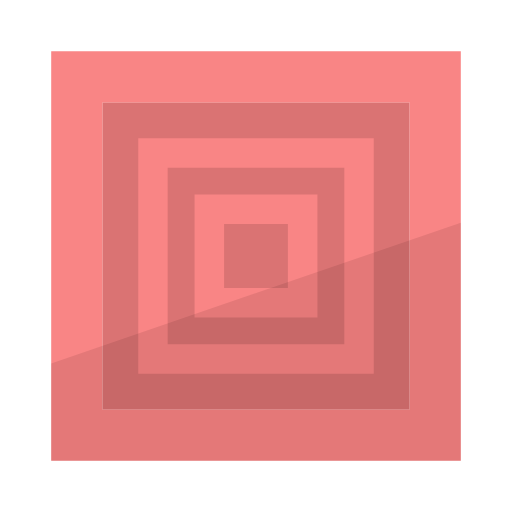
t = 0.00 s
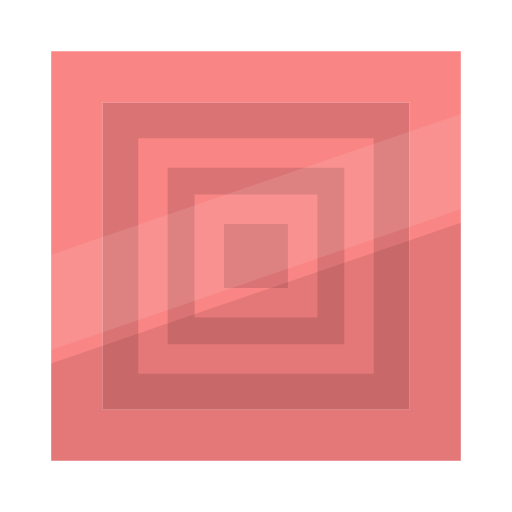
t = 0.60 s
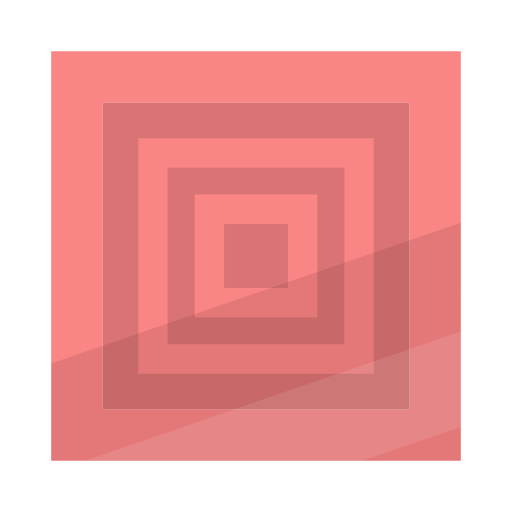
t = 0.90 s
t = 1.65 s: frame unchanged from t = 0.00 s, image omitted
t = 2.10 s: frame unchanged from t = 0.00 s, image omitted
t = 2.55 s: frame unchanged from t = 0.00 s, image omitted

The animated SVG that drew these frames (rendered in a browser with its animation timeline set to each time). Animation: 1 SMIL element (animateTransform=1); one cycle of 3.00 s, repeats indefinitely.

<svg width="100" height="100" viewBox="0 0 100 100" fill="none" xmlns="http://www.w3.org/2000/svg">
<defs>
<clipPath id="crateBodyClip">
<rect x="10" y="10" width="80" height="80"/>
</clipPath>
</defs>
<rect x="20" y="20" width="60" height="60" fill="#F98585"/>
<rect opacity="0.15" x="20" y="20" width="60" height="60" fill="#2A0E0E"/>
<path d="M73 73V27H32.75H27V73H73ZM67.25 67.25H32.75V32.75H67.25V67.25Z" fill-rule="evenodd" clip-rule="evenodd" fill="#F98585"/>
<path d="M62 62V38H38V62H62ZM56.2308 56.2308H43.7692V43.7692H56.2308V56.2308Z" fill-rule="evenodd" clip-rule="evenodd" fill="#F98585"/>
<path d="M90 90V10H20H10V90H90ZM80 80H20V20H80V80Z" fill-rule="evenodd" clip-rule="evenodd" fill="#F98585"/>
<path opacity="0.1" d="M10 71L90 43.5V90H10V71Z" fill="#2A0E0E"/>
<g clip-path="url(#crateBodyClip)">
<path opacity="0.1" d="M90 35.8748L10 63.3748V44.7498L90 17.2498V35.8748Z" fill="#FFFCFC">
<animateTransform attributeName="transform" type="translate" values="0 -80; 0 90; 0 90" keyTimes="0; 0.4; 1" dur="3s" repeatCount="indefinite"/>
</path>
</g>
</svg>
